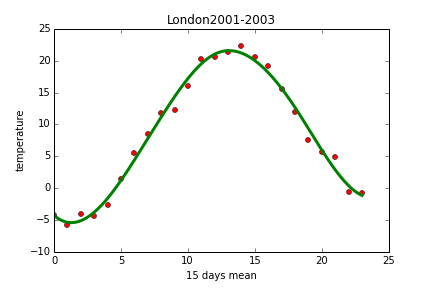

Source data for this figure (header and first rows):
EST, Max TemperatureC, Mean TemperatureC, Min TemperatureC, Dew PointC, MeanDew PointC, Min DewpointC, Max Humidity, Mean Humidity, Min Humidity, Max Sea Level PressurehPa, Mean Sea Level PressurehPa, Min Sea Level PressurehPa, Max VisibilityKm, Mean VisibilityKm, Min VisibilitykM, Max Wind SpeedKm/h, Mean Wind SpeedKm/h, Max Gust SpeedKm/h, Precipitationmm, CloudCover, Events, WindDirDegrees<br />
2001-1-1, -6, -11, -16, -8, -11, -18, 100, 84, 73, 1029, 1026, 1022, 24, 22, 3, 21, 11, , 0.00, 6, Snow, 297<br />
2001-1-2, -5, -9, -13, -8, -11, -14, 93, 85, 68, 1033, 1030, 1029, 24, 19, 3, 24, 10, 29, 0.00, 4, Snow, 270<br />
2001-1-3, -7, -10, -13, -8, -12, -18, 100, 87, 49, 1028, 1020, 1014, 24, 8, 1, 39, 18, 52, 0.00, 5, Snow, 227<br />
2001-1-4, -3, -6, -7, -5, -7, -9, 93, 85, 74, 1017, 1015, 1008, 24, 14, 2, 29, 18, 40, 0.00, 8, Snow, 242<br />
2001-1-5, 1, -2, -4, 0, -2, -5, 100, 94, 86, 1007, 998, 994, 16, 4, 1, 39, 26, 50, 0.00, 8, Snow, 243<br />
2001-1-6, -2, -3, -5, -3, -6, -7, 93, 83, 69, 1008, 1006, 1002, 19, 13, 2, 24, 16, 37, 0.00, 8, Snow, 251<br />
2001-1-7, -1, -2, -3, -1, -3, -5, 100, 91, 80, 1010, 1007, 1004, 16, 5, 1, 13, 10, , 0.00, 8, Snow, 237<br />
2001-1-8, -3, -8, -14, -4, -11, -16, 93, 83, 73, 1017, 1014, 1011, 24, 24, 19, 21, 11, 27, 0.00, 3, Fog, 340<br />
2001-1-9, -5, -12, -17, -8, -13, -19, 93, 85, 73, 1020, 1017, 1014, 24, 21, 3, 26, 11, 35, 0.00, 3, Fog-Snow, 269<br />
2001-1-10, -1, -6, -9, -6, -8, -10, 93, 80, 69, 1019, 1017, 1015, 24, 20, 16, 27, 18, 34, 0.00, 2, , 236<br />
2001-1-11, 1, -2, -5, -2, -4, -7, 93, 85, 74, 1021, 1019, 1015, 24, 11, 3, 24, 13, 34, 0.00, 6, , 260<br />
2001-1-12, -1, -4, -7, -2, -4, -8, 100, 93, 86, 1026, 1024, 1021, 5, 3, 1, 16, 8, , 0.00, 7, Fog, 79<br />
2001-1-13, 0, -3, -6, 0, -3, -6, 100, 99, 93, 1027, 1025, 1025, 8, 2, 0, 16, 6, , 0.00, 8, Fog, 225<br />
2001-1-14, 1, 0, -1, 0, -2, -2, 100, 93, 81, 1025, 1021, 1018, 8, 3, 0, 24, 11, , 0.00, 8, Fog, 105<br />
2001-1-15, 2, 1, 0, 2, 1, 0, 100, 97, 93, 1017, 1013, 1010, 6, 2, 0, 24, 16, 32, 0.00, 8, Fog-Rain-Snow, 194<br />
2001-1-16, 1, 0, -1, 0, -1, -2, 100, 93, 87, 1022, 1016, 1012, 16, 8, 1, 23, 18, 29, 0.00, 8, Snow, 269<br />
2001-1-17, -1, -3, -4, -2, -4, -6, 93, 89, 86, 1024, 1023, 1021, 24, 10, 2, 21, 13, , 0.00, 8, Snow, 270<br />
2001-1-18, -2, -3, -3, -3, -4, -5, 100, 88, 86, 1022, 1018, 1014, 16, 11, 6, 27, 16, 35, 0.00, 8, Snow, 220<br />
2001-1-19, -2, -8, -13, -3, -7, -16, 93, 86, 73, 1022, 1016, 1013, 24, 13, 2, 26, 8, 35, 0.00, 7, Snow, 318<br />
2001-1-20, -9, -14, -19, -16, -18, -21, 92, 70, 41, 1024, 1022, 1020, 24, 24, 24, 14, 8, , 0.00, 1, , 354<br />
2001-1-21, -6, -9, -12, -8, -11, -16, 93, 83, 73, 1029, 1024, 1020, 24, 17, 10, 24, 11, 34, 0.00, 6, Snow, 259<br />
2001-1-22, -2, -4, -6, -5, -7, -8, 86, 81, 74, 1032, 1029, 1026, 24, 15, 3, 27, 11, 29, 0.00, 8, Snow, 224<br />
2001-1-23, 0, -2, -4, -3, -4, -6, 86, 81, 75, 1025, 1020, 1017, 16, 12, 6, 23, 18, , 0.00, 7, , 235<br />
2001-1-24, -1, -3, -5, -4, -5, -7, 93, 80, 69, 1019, 1016, 1014, 24, 12, 3, 21, 10, , 0.00, 7, Snow, 285<br />
2001-1-25, -4, -7, -10, -7, -9, -12, 86, 81, 69, 1028, 1025, 1020, 24, 21, 4, 19, 14, , 0.00, 5, Snow, 295<br />
2001-1-26, -2, -6, -10, -2, -8, -11, 100, 86, 64, 1026, 1018, 1007, 24, 14, 1, 23, 13, 34, 0.00, 5, Snow, 186<br />
2001-1-27, -1, -3, -6, -3, -6, -10, 93, 87, 74, 1023, 1014, 1006, 24, 8, 2, 27, 18, 47, 0.00, 8, Snow, 282<br />
2001-1-28, -3, -7, -10, -8, -9, -12, 93, 82, 69, 1027, 1025, 1022, 24, 16, 5, 26, 16, , 0.00, 7, Snow, 240<br />
2001-1-29, 0, -5, -10, -1, -5, -11, 93, 89, 86, 1026, 1020, 1009, 16, 8, 2, 24, 10, , 0.00, 7, Rain, 160<br />
2001-1-30, 3, 1, 0, 3, 1, -2, 100, 97, 87, 1009, 999, 994, 10, 3, 0, 26, 16, 29, 0.00, 7, Fog-Rain, 153<br />
2001-1-31, 2, 1, 0, 2, 0, -2, 100, 91, 75, 1009, 1001, 995, 19, 10, 2, 27, 21, 35, 0.00, 8, Rain-Snow, 249<br />
2001-2-1, 2, 0, -1, -1, -3, -4, 93, 81, 65, 1020, 1016, 1009, 24, 17, 5, 26, 14, 32, 0.00, 7, Snow, 250<br />
2001-2-2, -1, -6, -10, -2, -8, -14, 93, 82, 68, 1022, 1016, 1012, 24, 7, 0, 34, 19, 45, 0.00, 7, Snow, 265<br />
2001-2-3, -6, -8, -9, -9, -12, -13, 86, 75, 63, 1026, 1024, 1023, 24, 22, 8, 21, 14, , 0.00, 7, Snow, 217<br />
2001-2-4, 1, -2, -4, 0, -3, -8, 100, 86, 74, 1023, 1019, 1016, 24, 12, 2, 21, 13, , 0.00, 8, Snow, 166<br />
2001-2-5, 2, 1, 0, 0, 0, -1, 100, 95, 81, 1016, 1013, 1011, 13, 4, 1, 21, 11, , 0.00, 8, Fog-Snow, 233<br />
2001-2-6, 0, -1, -2, -2, -2, -3, 100, 90, 86, 1020, 1014, 1012, 16, 7, 2, 21, 14, 29, 0.00, 8, Snow, 260<br />
2001-2-7, 0, -2, -4, -3, -5, -6, 86, 77, 64, 1030, 1026, 1021, 24, 21, 11, 19, 11, , 0.00, 6, Snow, 266<br />
2001-2-8, 1, -1, -3, 0, -3, -6, 100, 86, 74, 1029, 1024, 1019, 24, 11, 2, 34, 18, 39, 0.00, 8, Rain-Snow, 89<br />
2001-2-9, 9, 4, 1, 9, 5, 0, 100, 96, 81, 1018, 1006, 993, 19, 5, 0, 40, 21, 69, 0.00, 8, Fog-Rain-Snow-Thunderstorm, 193<br />
2001-2-10, 0, -3, -8, 0, -9, -14, 100, 75, 58, 1031, 1021, 999, 24, 9, 1, 40, 29, 63, 0.00, 7, Snow, 286<br />
2001-2-11, -7, -9, -11, -11, -14, -15, 79, 67, 58, 1040, 1037, 1032, 24, 22, 3, 21, 13, 29, 0.00, 5, Snow, 21<br />
2001-2-12, -1, -6, -11, -5, -11, -16, 80, 68, 59, 1037, 1030, 1025, 24, 24, 19, 23, 14, , 0.00, 4, , 130<br />
2001-2-13, 2, 0, -2, -3, -3, -5, 86, 77, 65, 1029, 1026, 1023, 24, 18, 13, 23, 11, , 0.00, 6, , 243<br />
2001-2-14, 2, 0, -2, 1, -1, -4, 100, 94, 80, 1022, 1014, 1009, 16, 3, 0, 19, 6, 27, 0.00, 8, Fog-Rain-Snow, 26<br />
2001-2-15, -2, -4, -7, -5, -7, -9, 93, 83, 69, 1021, 1018, 1013, 24, 24, 24, 14, 8, 27, 0.00, 6, , 17<br />
2001-2-16, -1, -3, -5, -3, -5, -7, 93, 86, 74, 1020, 1017, 1015, 24, 10, 4, 34, 8, 34, 0.00, 8, Snow, 279<br />
2001-2-17, -5, -8, -10, -7, -12, -14, 93, 81, 68, 1030, 1025, 1017, 24, 9, 0, 35, 23, 47, 0.00, 6, Snow, 297<br />
2001-2-18, -4, -9, -13, -10, -13, -16, 85, 66, 50, 1029, 1028, 1025, 24, 23, 16, 32, 19, 37, 0.00, 3, Snow, 251<br />
2001-2-19, 3, -2, -6, -2, -7, -11, 74, 67, 60, 1025, 1018, 1013, 24, 24, 24, 34, 23, 47, 0.00, 7, , 222<br />
2001-2-20, 3, 0, -4, -1, -3, -12, 81, 71, 54, 1019, 1016, 1015, 24, 18, 8, 26, 14, 45, 0.00, 5, , 264<br />
2001-2-21, -5, -9, -13, -10, -14, -17, 93, 66, 53, 1033, 1028, 1020, 24, 15, 1, 29, 19, 39, 0.00, 4, Snow, 291<br />
2001-2-22, -6, -11, -15, -7, -13, -17, 93, 78, 54, 1031, 1023, 1015, 24, 15, 2, 26, 10, , 0.00, 6, Snow, 152<br />
2001-2-23, -3, -6, -9, -5, -8, -12, 93, 76, 64, 1033, 1023, 1015, 24, 15, 1, 34, 19, 50, 0.00, 6, Snow, 275<br />
2001-2-24, 0, -6, -12, -1, -9, -14, 93, 82, 64, 1035, 1029, 1016, 24, 14, 1, 42, 18, 52, 0.00, 7, Rain-Snow, 107<br />
2001-2-25, 12, 6, 0, 7, 1, -4, 93, 79, 65, 1015, 1006, 999, 24, 18, 8, 61, 27, 74, 0.00, 7, Rain-Snow, 192<br />
2001-2-26, 0, -1, -2, -3, -6, -8, 86, 71, 64, 1028, 1024, 1014, 24, 24, 24, 34, 23, 47, 0.00, 6, Snow, 272<br />
2001-2-27, 0, -3, -6, -3, -7, -12, 80, 72, 54, 1027, 1025, 1024, 24, 20, 4, 24, 16, 35, 0.00, 6, Snow, 299<br />
2001-2-28, -5, -7, -9, -9, -12, -14, 86, 66, 50, 1024, 1021, 1015, 24, 21, 3, 24, 13, 32, 0.00, 6, Snow, 300<br />
2001-3-1, -3, -6, -8, -6, -8, -12, 86, 75, 68, 1014, 1011, 1007, 24, 17, 5, 21, 11, , 0.00, 7, Snow, 265<br />
... 306 more rows
